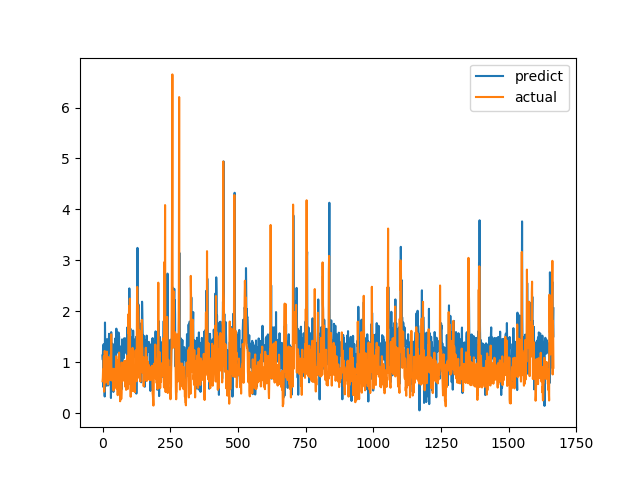

Source data for this figure (header and first rows):
predict, actual
1.131, 0.6238
1.044, 0.6915
1.308, 0.8558
0.5158, 0.7094
1.352, 1.015
0.4997, 1.116
0.5576, 0.4183
0.9523, 1.002
0.3244, 1.219
1.778, 1.143
1.331, 0.6528
1.446, 0.6747
1.22, 0.601
1.161, 0.6695
1.029, 0.6538
0.5358, 0.7814
0.9979, 1.206
1.451, 0.8469
1.236, 0.8286
1.413, 0.6482
0.8117, 0.5624
0.5424, 0.7183
1.364, 1.1
1.382, 0.9542
1.557, 0.729
1.295, 0.6694
1.176, 0.8631
1.199, 0.6465
1.194, 0.8223
1.229, 0.9236
1.345, 0.8301
0.2948, 1.067
1.589, 1.546
0.8512, 0.6827
1.017, 0.6386
1.304, 0.6464
1.211, 0.6881
1.36, 0.7274
1.175, 0.65
1.12, 0.8694
0.4138, 0.4409
1.296, 0.4519
0.7192, 0.7575
1.07, 0.4952
1.153, 0.6851
1.094, 0.7244
1.235, 0.8654
1.466, 0.74
1.02, 0.8071
1.068, 0.8204
0.9033, 1.114
1.657, 1.109
1.551, 0.4751
1.222, 1.039
1.326, 0.9458
1.452, 0.7878
1.328, 0.3505
1.188, 0.9368
1.405, 0.9868
1.582, 0.647
... 1,607 more rows
